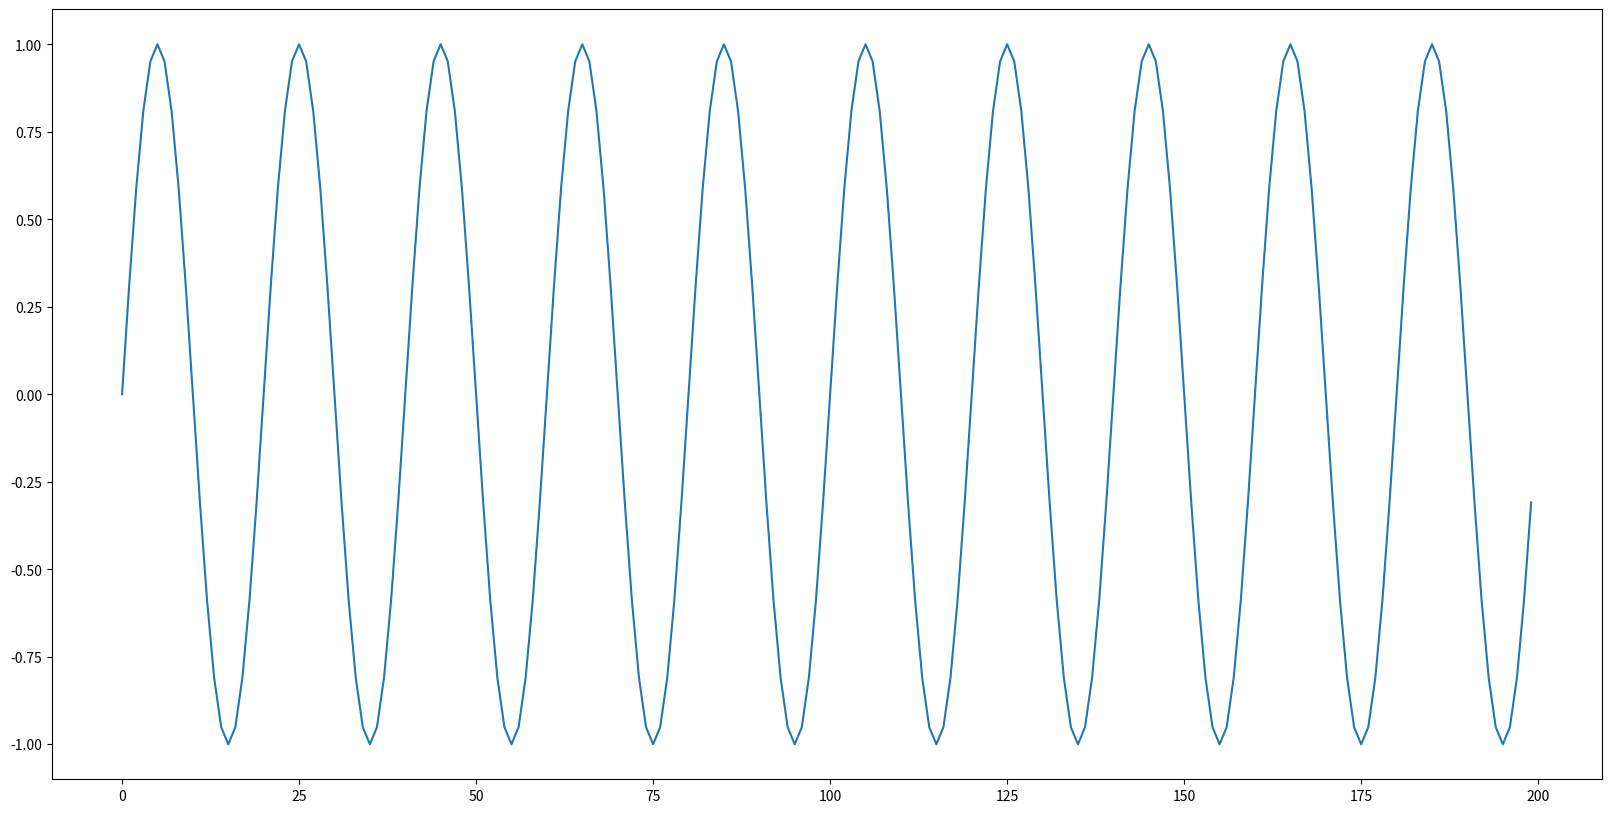

This figure's Python source:
import math
import numpy as np
from matplotlib.axes import Axes
from matplotlib.figure import Figure

rc = {
        "font.family":'serif',
        "mathtext.fontset":'stix',
        "font.serif": ['Times New Roman','SimSun'],
        'axes.unicode_minus' : True,
        #'font.serif': 'Times New Roman',
        #'mathtext.fontset': 'stix',
        'xtick.direction': 'in',
        'ytick.direction': 'in',
        'axes.titlesize': 20,
        'font.size': 20,
        'lines.linewidth': 1.5,
        'figure.figsize': [10,6.18],
        'figure.dpi': 330,
      }
preferred_step = [1, 2, 3, 4, 5] # 优先使用的步长前缀列表
#计算轴的标签
def calculate_ticks(ticks_min: float, ticks_max: float, axis: str = 'x', count: int = 5,type:str = ''):
    
    step_len = abs((ticks_max - ticks_min) / float(count - 1))
    step_len, power = power_scale(step_len)
    suffix = min(preferred_step, key=lambda i: abs(i - step_len))
    step_len = suffix * 10 ** power
    ticks = []
    if axis == 'x':
        if type is not None and type == 'terminal':
            start_tick = math.ceil(ticks_min/step_len)*step_len
            ticks.append(ticks_min)
            while start_tick < ticks_max:
                ticks.append(start_tick)
                start_tick += step_len
            ticks.append(ticks_max)
        if type is not None and type == 'auto':
            start_tick = math.floor(ticks_min/step_len)*step_len
            if abs(start_tick-ticks_min) >= 0.5* step_len:
                ticks.append(start_tick-step_len*0.5)
            while start_tick < ticks_max:
                ticks.append(start_tick)
                start_tick += step_len
            if abs(ticks_max-ticks[-1]) >= 0.5* step_len:
                ticks.append(start_tick-step_len*0.5)
    if axis == 'y':
        if type is not None:
            #对称
            if type == 'sys':
                if end_tick * start_tick > 0:
                    type = 'auto'
                else:
                    end_tick = max(abs(start_tick),abs(end_tick))*start_tick/abs(start_tick)
                    start_tick = - end_tick
                    while start_tick<end_tick:
                        ticks.append(start_tick)
                        start_tick+=step_len
                    ticks.append(end_tick)
            if type == 'terminal':
                start_tick = math.ceil(ticks_min/step_len)*step_len
                ticks.append(ticks_min)
                while start_tick < ticks_max:
                    ticks.append(start_tick)
                    start_tick += step_len
                ticks.append(ticks_max)
            start_tick = math.floor(ticks_min/step_len)*step_len
            end_tick = math.ceil(ticks_max/step_len)*step_len
            if type == 'auto':
                while start_tick < end_tick:
                    ticks.append(start_tick)
                    start_tick += step_len
                ticks.append(end_tick)
            
    return ticks
#考虑数据绘制区域的边界计算方法
def calculate_limits(data,region_ratio: float =0.8,_min= None,_max =None)->tuple:
    min_data = np.min(data)
    max_data = np.max(data)
    #当值为0时，调整边界
    if min_data == 0:
        min_data = min_data-0.05*(max_data-min_data)
    if max_data == 0:
        max_data = max_data+0.05*(max_data-min_data)
    max_t = max(max_data,np.quantile(data, 0.9)/region_ratio) 
    min_t = min(min_data,np.quantile(data, 0.1)/region_ratio)
    if _max is not None and _max > max_t:
        max_t = _max
    if _min is not None and _min < min_t:
        min_t = _min
    return min_t,max_t

def power_scale(a:float)->tuple:
    power = 0
    if a == 0:
        return 0,1
    while a > 1.0:
        a /= 10
        power += 1
    while a < 1.0:
        a *= 10
        power -= 1
    return a, power

def plot_marker_lines(ax, value: float, **options):
    axis_type = options.get('axis', 'x')
    ylims = ax.get_ylim()
    xlims = ax.get_xlim()
    if axis_type == 'x':
        if 1.05 * xlims[0] - 0.05 * xlims[1] < value < 0.95 * xlims[1] + 0.05 * xlims[0]:
            line = ax.axvline(value)
            line.set_color(options['color'])
            line.set_linewidth(options['width'])
            line.set_linestyle(options['style'])
            txt = options.pop('txt',None)
            if txt and txt.strip():
                ax.text(value ,1.01*ylims[1]-0.01*ylims[0] ,txt, horizontalalignment='center',
                        verticalalignment='bottom',fontname='SimSun',fontsize = 10)
    if axis_type == 'y':
        if 1.05 * ylims[0] - 0.05 * ylims[1] < value < 0.95 * ylims[1] + 0.05 * ylims[0]:
            line = ax.axhline(value)
            line.set_color(options['color'])
            line.set_linewidth(options['width'])
            line.set_linestyle(options['style'])
            txt = options.pop('txt',None)
            if txt and txt.strip():
                ax.text(0.99*xlims[1]+0.01*xlims[0],value ,txt, horizontalalignment='right',
                        verticalalignment='bottom',fontname='SimSun',fontsize = 10)
                

def get_options_single(**option)->dict:
    options = option.copy()
    options['xname'] = option.get('xname','axis_x')
    options['yname'] = option.get('yname','axis_y')
    options['xunit'] = option.get('xunit','')
    options['yunit'] = option.get('yunit','')
    options['xtick'] = option.get('xtick',{})
    options['ytick'] = option.get('ytick',{})
    options['colors'] = option.get('colors',[])
    options['markers'] = option.get('markers',[])
    options['legend'] = option.get('legend',{})
    options['grid_on'] = option.get('grid_on',False)
    options['styles'] = option.get('styles',[])
    options['xlines'] = option.get('xlines',[])
    options['ylines'] = option.get('ylines',[])
    options['widths'] = option.get('widths',[])
    return options
def get_options_multify(**option)->dict:
    options = option.copy()
    options['xname'] = option.get('xname','axis_x')
    options['ynames'] = option.get('ynames','axis_y')
    options['xunit'] = option.get('xunit','')
    options['yunits'] = option.get('yunits','')
    options['xticks'] = option.get('xticks',{})
    options['yticks'] = option.get('yticks',{})
    options['colors'] = option.get('colors',[])
    options['markers'] = option.get('markers',[])
    options['legend'] = option.get('legend',{})
    options['grid_on'] = option.get('grid_on',False)
    options['styles'] = option.get('styles',[])
    options['xlines'] = option.get('xlines',[])
    options['ylines'] = option.get('ylines',[])
    options['widths'] = option.get('widths',[])
    return options

def remove_mask_ticks(ticks:list,ax:Axes,fig:Figure,type ='x'):
    if len(ticks)<4:
        return ticks,ticks[1]- ticks[0]
    ticks_range = ticks[-1]-ticks[0]
    first_tick_factor = (ticks[1]- ticks[0])/ticks_range
    last_tick_factor = (ticks[-1]- ticks[-2])/ticks_range
    ticks_len = ticks[2]-ticks[1]
    if ax:
        # 重新计算每点对应的数据单位
        bbox = ax.get_window_extent().transformed(fig.dpi_scale_trans.inverted())
        axis_len:float =  bbox.width
        font_size:float = rc['font.size']/72.0
        if type == 'y':
            axis_len = bbox.height
        if type == 'x':
            font_size *=0.8
        first_tick_len = first_tick_factor*bbox.width
        last_tick_len = last_tick_factor*bbox.width
        first_tick_digit = (power_scale(ticks[1])[1]+power_scale(ticks[0])[1])/2*font_size
        last_tick_digit = (power_scale(ticks[-1])[1]+power_scale(ticks[-2])[1])/2*font_size
        if type == 'y':
            first_tick_digit = font_size
            last_tick_digit = font_size
        if first_tick_digit > first_tick_len:
            ticks.remove(ticks[1])
        if last_tick_digit > last_tick_len:
            ticks.remove(ticks[-2])
        return ticks,ticks_len
import matplotlib.pylab as plt
if __name__ == '__main__':
    x = np.arange(200)
    ticks = [0,50,100,150,200]
    y = np.sin(2*np.pi*x/20)
    fig= plt.figure(figsize=[20,10])
    plt.plot(x,y)
    remove_mask_ticks(ticks=ticks,ax = fig.gca(),fig=fig)
    plt.show()